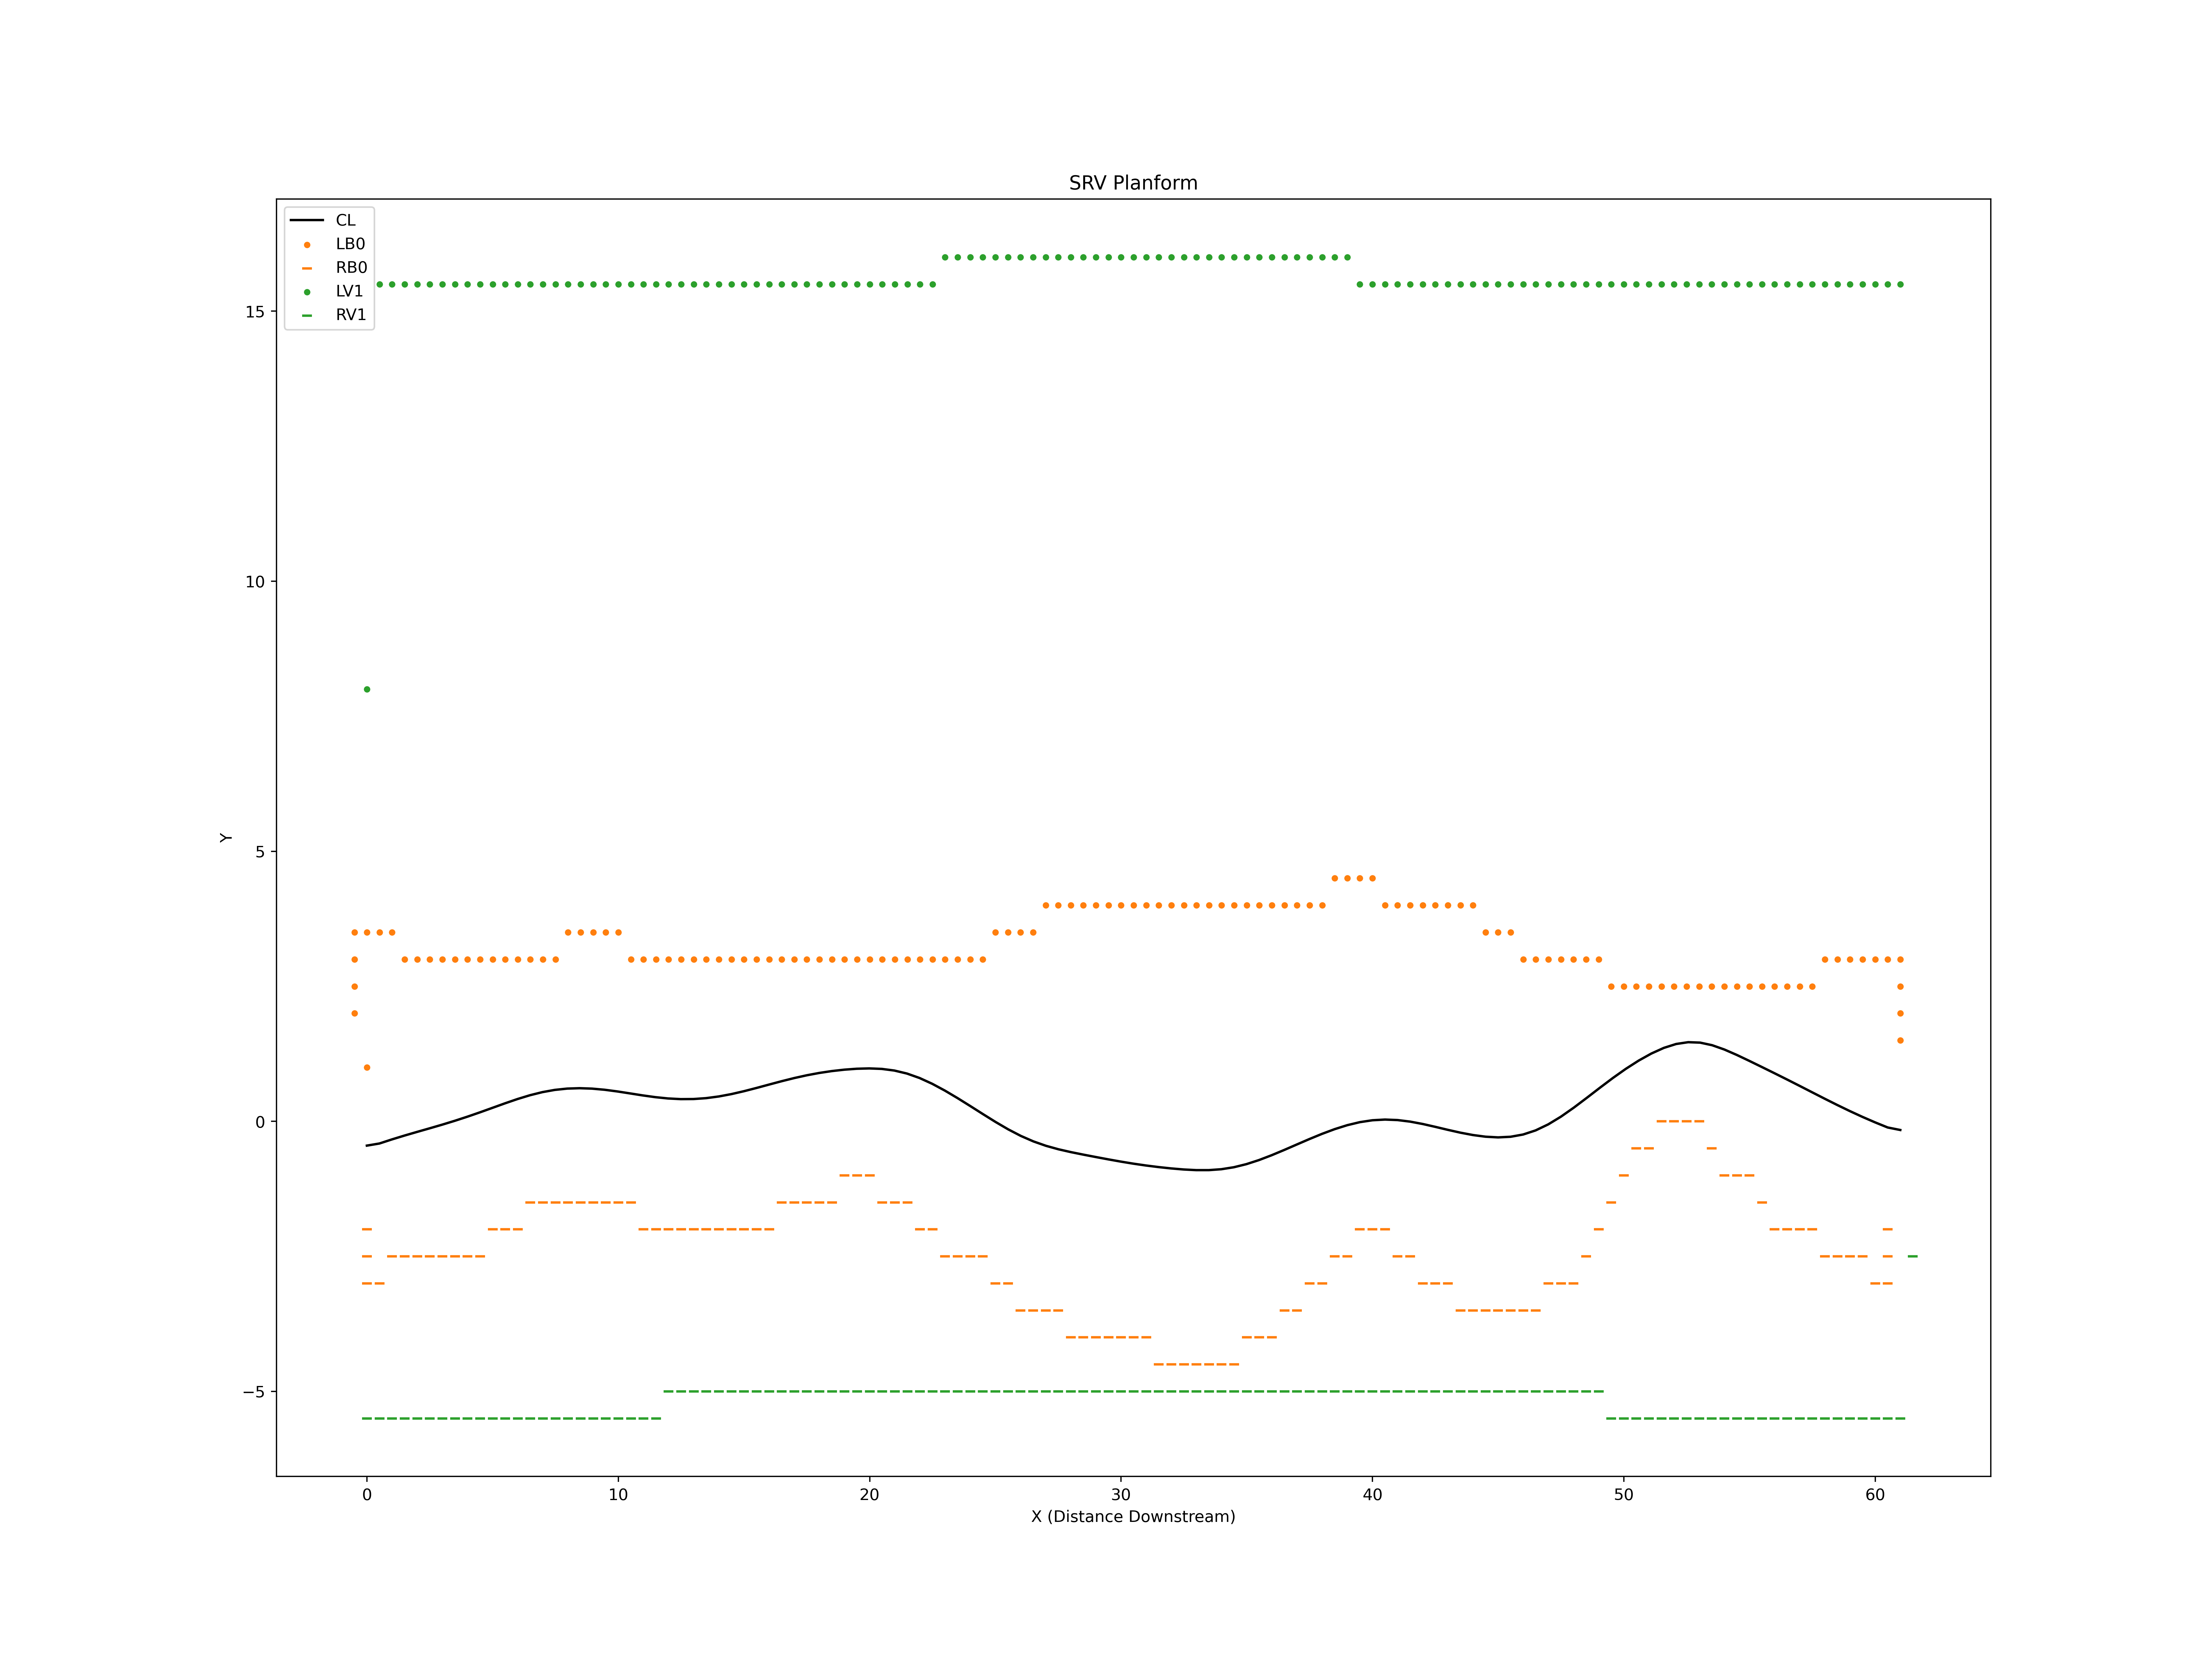

Values plotted in this chart, from the file beside it:
X, Y
-0.005271, -0.449
0.4934, -0.4099
0.9961, -0.3335
1.5, -0.2617
2.003, -0.1938
2.503, -0.1273
3.002, -0.05955
3.501, 0.01171
4, 0.08758
4.499, 0.1679
4.996, 0.2511
5.493, 0.3343
5.989, 0.4135
6.484, 0.4839
6.978, 0.5413
7.471, 0.5826
7.963, 0.6067
8.457, 0.6141
8.953, 0.6061
9.452, 0.5852
9.954, 0.5544
10.46, 0.5181
10.96, 0.481
11.47, 0.4482
11.98, 0.4241
12.48, 0.4118
12.99, 0.4135
13.49, 0.43
13.99, 0.4609
14.5, 0.5048
15, 0.5586
15.5, 0.6189
16, 0.6819
16.5, 0.744
17, 0.802
17.5, 0.8535
18, 0.8967
18.49, 0.9312
18.99, 0.9571
19.48, 0.9742
19.98, 0.9804
20.48, 0.9713
20.98, 0.9412
21.48, 0.8855
21.98, 0.8028
22.49, 0.6957
22.99, 0.5697
23.49, 0.4307
24, 0.2844
24.5, 0.1356
25, -0.01038
25.51, -0.1473
26.01, -0.269
26.51, -0.3711
27.01, -0.4527
27.51, -0.5171
28.01, -0.5697
28.5, -0.6163
29, -0.6607
29.5, -0.704
... 567 more rows
